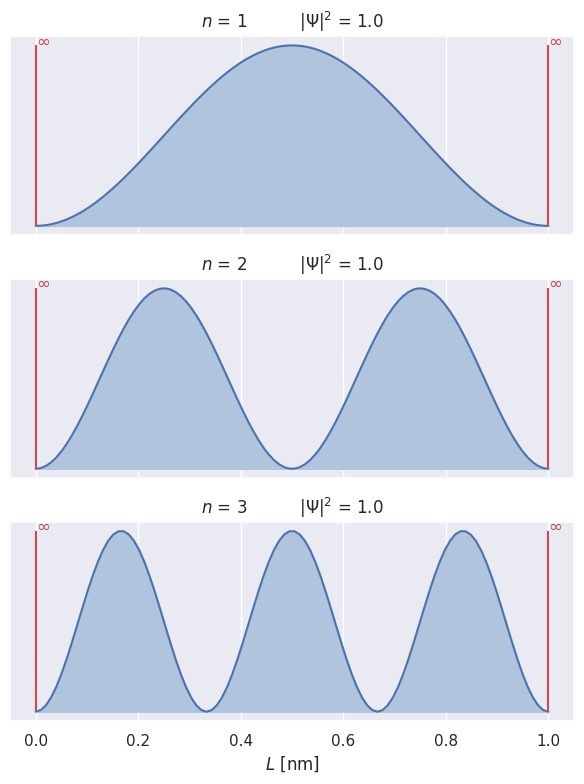

Python code for this plot:
import matplotlib.pyplot as plt
import seaborn as sns
sns.set()
import numpy as np
from scipy.integrate import quad

def Ψ(x, n):
    A = np.sqrt(2/L)
    return A * np.sin(n * np.pi / L * x)

def pdf(x, n):
    return Ψ(x, n)**2

L = 1
quantum_numbers = [1, 2, 3]
x = np.linspace(0, 1, 100)

fig, axs = plt.subplots(3, 1, sharex='all', figsize=(6, 8))
for i, n in enumerate(quantum_numbers):
    axs[i].plot(x, pdf(x, n))
    axs[i].fill_between(x, y1=pdf(x, n), color='lightsteelblue')

    I, _ = quad(pdf, 0, L, args=(n))
    axs[i].set_title(f'$n$ = {n} \t $|\Psi|^2$ = {round(I, 2)}')

    axs[i].vlines(x=0, ymin=0, ymax=np.max(pdf(x, n)), color='r')
    axs[i].vlines(x=1, ymin=0, ymax=np.max(pdf(x, n)), color='r')
    axs[i].text(0, np.max(pdf(x,n)), '$\infty$', color='r')
    axs[i].text(1, np.max(pdf(x,n)), '$\infty$', color='r')


plt.setp(axs, yticks=[]) # yticks removed
plt.xlabel('$L$ [nm]')
plt.tight_layout()
plt.show()  

